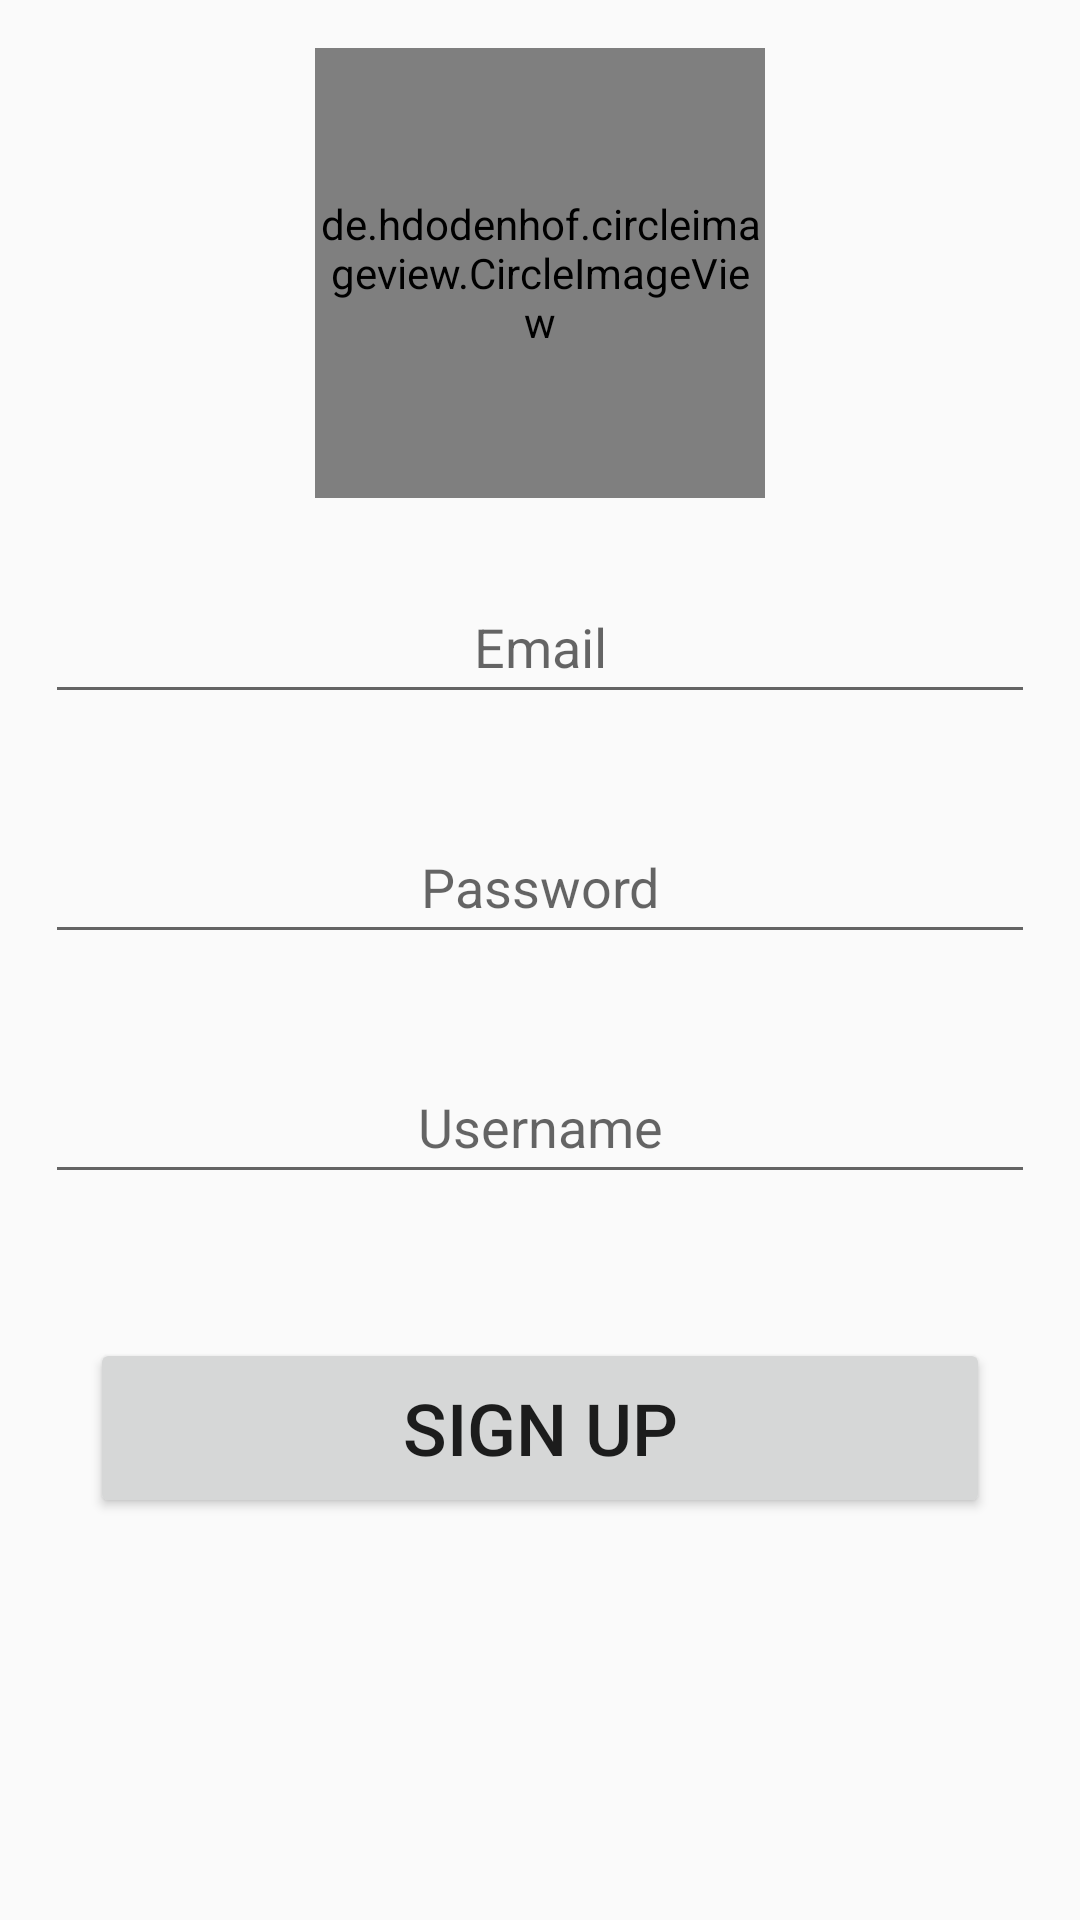

Produce the Android XML layout that renders to this screen, including the resource entries it uses.
<!-- AndroidManifest.xml: activity theme MainTheme -->
<!-- res/layout/activity_sign_up.xml -->
<?xml version="1.0" encoding="utf-8"?>
<androidx.constraintlayout.widget.ConstraintLayout xmlns:android="http://schemas.android.com/apk/res/android"
    xmlns:app="http://schemas.android.com/apk/res-auto"
    xmlns:tools="http://schemas.android.com/tools"
    android:layout_width="match_parent"
    android:layout_height="match_parent"
    tools:context=".SignUpActivity">

    <de.hdodenhof.circleimageview.CircleImageView
        android:id="@+id/imageViewCircle_signUp"
        android:layout_width="150dp"
        android:layout_height="150dp"
        android:layout_marginTop="16dp"
        android:background="@drawable/account_circle_24"
        app:layout_constraintEnd_toEndOf="parent"
        app:layout_constraintHorizontal_bias="0.5"
        app:layout_constraintStart_toStartOf="parent"
        app:layout_constraintTop_toTopOf="parent" />

    <EditText
        android:id="@+id/editText_email_signUp"
        android:layout_width="0dp"
        android:layout_height="wrap_content"
        android:layout_marginLeft="15dp"
        android:layout_marginTop="24dp"
        android:layout_marginRight="15dp"
        android:ems="10"
        android:gravity="center"
        android:hint="@string/email"
        android:inputType="textEmailAddress"
        android:minHeight="48dp"
        app:layout_constraintEnd_toEndOf="parent"
        app:layout_constraintHorizontal_bias="0.551"
        app:layout_constraintStart_toStartOf="parent"
        app:layout_constraintTop_toBottomOf="@+id/imageViewCircle_signUp" />

    <EditText
        android:id="@+id/editText_password_signUp"
        android:layout_width="0dp"
        android:layout_height="wrap_content"
        android:layout_marginLeft="15dp"
        android:layout_marginTop="32dp"
        android:layout_marginRight="15dp"
        android:ems="10"
        android:gravity="center"
        android:hint="@string/password"
        android:inputType="textPassword"
        android:minHeight="48dp"
        app:layout_constraintEnd_toEndOf="parent"
        app:layout_constraintHorizontal_bias="0.551"
        app:layout_constraintStart_toStartOf="parent"
        app:layout_constraintTop_toBottomOf="@+id/editText_email_signUp" />

    <EditText
        android:id="@+id/editText_username_profile"
        android:layout_width="0dp"
        android:layout_height="wrap_content"
        android:layout_marginLeft="15dp"
        android:layout_marginTop="32dp"
        android:layout_marginRight="15dp"
        android:ems="10"
        android:gravity="center"
        android:hint="@string/username"
        android:inputType="textPersonName"
        android:minHeight="48dp"
        app:layout_constraintEnd_toEndOf="parent"
        app:layout_constraintHorizontal_bias="0.551"
        app:layout_constraintStart_toStartOf="parent"
        app:layout_constraintTop_toBottomOf="@+id/editText_password_signUp" />

    <Button
        android:id="@+id/button_signUp"
        android:layout_width="300dp"
        android:layout_height="60dp"
        android:layout_marginTop="48dp"
        android:text="@string/sign_up"
        android:textSize="24sp"
        app:layout_constraintEnd_toEndOf="parent"
        app:layout_constraintStart_toStartOf="parent"
        app:layout_constraintTop_toBottomOf="@+id/editText_username_profile" />

</androidx.constraintlayout.widget.ConstraintLayout>
<!-- resources referenced by this layout -->
<resources>
  <string name="email">Email</string>
  <string name="password">Password</string>
  <string name="sign_up">SIGN UP</string>
  <string name="username">Username</string>
  <style name="MainTheme" parent="Theme.AppCompat.DayNight.DarkActionBar">
          
          <item name="colorPrimary">@color/purple_500</item>
          <item name="colorPrimaryVariant">@color/purple_700</item>
          <item name="colorOnPrimary">@color/white</item>
  
      </style>
  <!-- not gathered from this repository: default colours our renderer supplied (Android Studio template values) -->
  <color name="purple_500">#FF6200EE</color>
  <color name="purple_700">#FF3700B3</color>
  <color name="white">#FFFFFFFF</color>
</resources>
